Run: headless pygame with SDL's dummy video driver; simulated clock (each Clock.tick advances the game by its frame time, no real sleeping); random seed 0; keys injected as events and as key.get_pressed() state; mouse plan: one left click at the window centre at the start of phase 2, then a move to the lower-right quarter at the start of phase 3.
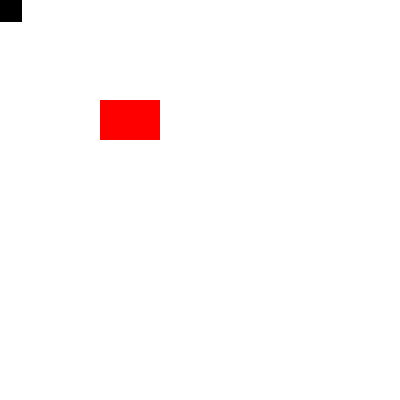
Frame 1 of 4 · flips 1–60 · no input
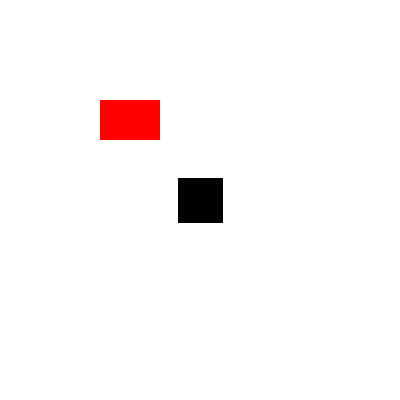
Frame 2 of 4 · flips 61–180 · clicked the window centre · tapped SPACE, RETURN · held RIGHT (→), D
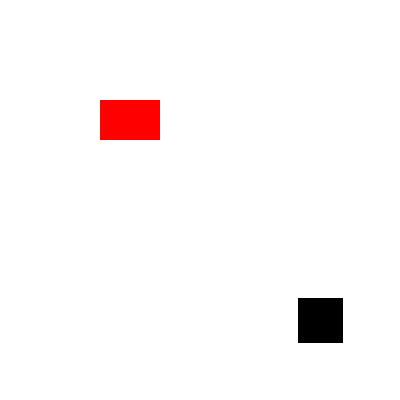
Frame 3 of 4 · flips 181–300 · moved the mouse to the lower-right quarter · held DOWN (↓), S
Frame 4 of 4 · flips 301–420 · held LEFT (←), A, UP (↑), W · screen unchanged from frame 3, image omitted

The pygame program that drew these frames:

import pygame
import random
from pygame.locals import *

def main():
    for x in range(15):
        w=random.randrange(15, 45)
        h=random.randrange(20,60)
        x=random.randrange(400)
        y=random.randrange(400)
    pygame.init()
    screen = pygame.display.set_mode([400,400])
    pygame.display.set_caption("Acnologia")

    #COLORES
    WHITE=(255,255,255)
    BLACK=(0,0,0)
    RED=(255,0,0)

    #RectÃ¡ngulo
    r1=pygame.Rect(50,50,45,45)
    r2=pygame.Rect(100,100,60,40)

    main_clock = pygame.time.Clock()

    exit= False
    
    while not exit:
        for event in pygame.event.get():
            if event.type == pygame.QUIT:
                exit = True

        #Almacenamso la antigua posisicion.
        (xant,yant)=(r1.left,r1.top)
        #Desplazamos.
        (r1.left,r1.top)=pygame.mouse.get_pos()
        r1.left-=r1.width/2
        r1.top-=r1.height/2
        #Comprobamos si hay colisión.
        if r1.colliderect(r2):
            # (r1.left,r1.top)=(xant,yant)
            r2.inflate_ip(-1,-1)

            # if event.type == pygame.MOUSEBUTTONDOWN:
            #     r1.move_ip(10,10)
            # if event.type == pygame.KEYDOWN:
            #     if event.key == pygame.K_LEFT:
            #         r1.move_ip(-10,0)
            #     if event.key == pygame.K_DOWN:
            #         r1.move_ip(0,10)
            #     if event.key == pygame.K_RIGHT:
            #         r1.move_ip(10,0)
            #     if event.key == pygame.K_UP:
            #         r1.move_ip(0,-10)
                    
        main_clock.tick(3000)
        screen.fill(WHITE)

        pygame.draw.rect(screen, BLACK, r1)
        pygame.draw.rect(screen, RED, r2)
        pygame.display.update()



    pygame.quit()




main()
